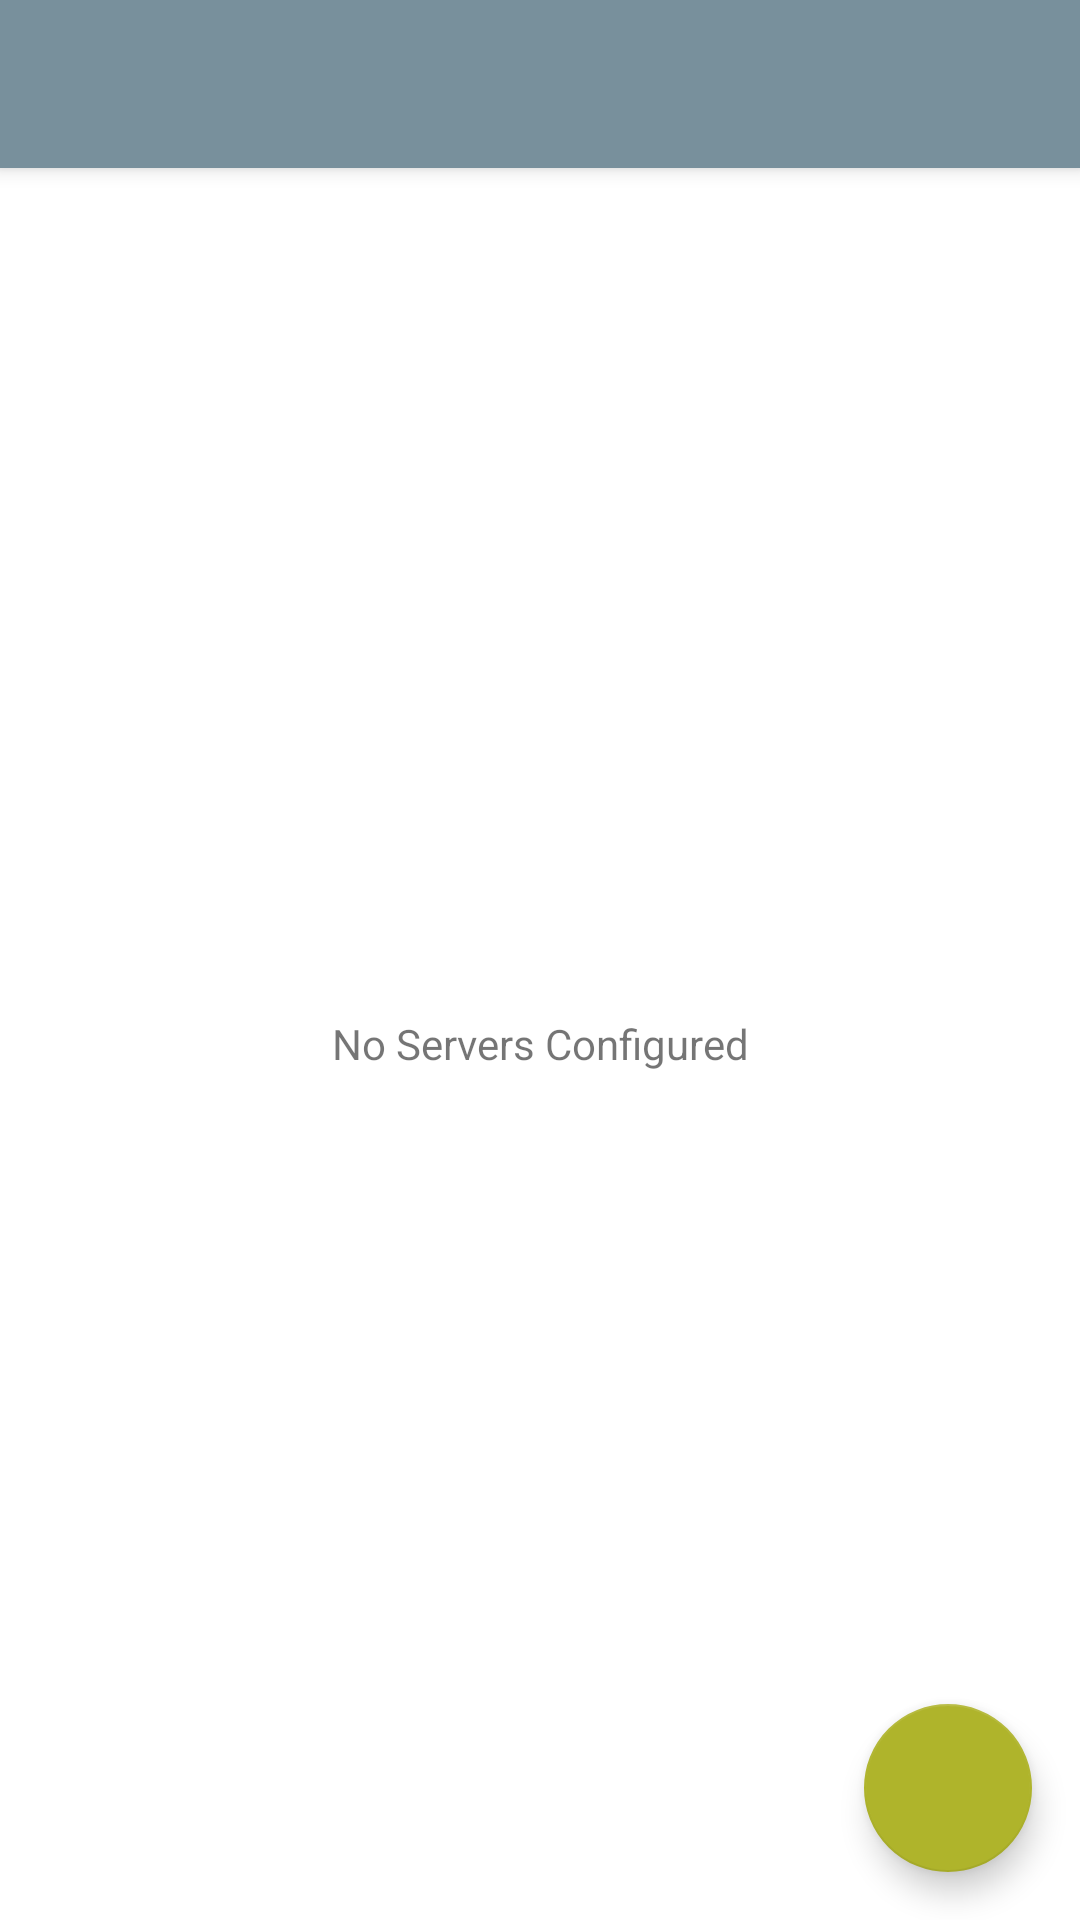

Here is an Android app screen rendered from its layout file. Give the layout XML and the strings, colors and styles it references.
<!-- AndroidManifest.xml: activity theme AppTheme.NoActionBar -->
<!-- res/layout/activity_server_list.xml -->
<?xml version="1.0" encoding="utf-8"?>
<android.support.design.widget.CoordinatorLayout xmlns:android="http://schemas.android.com/apk/res/android"
    xmlns:app="http://schemas.android.com/apk/res-auto"
    xmlns:tools="http://schemas.android.com/tools"
    android:layout_width="match_parent"
    android:layout_height="match_parent"
    tools:context="com.example.piha.piha_androidclient.UI.ServerConfiguration.ServerListActivity">

    <android.support.design.widget.AppBarLayout
        android:layout_width="match_parent"
        android:layout_height="wrap_content"
        android:theme="@style/AppTheme.AppBarOverlay">

        <android.support.v7.widget.Toolbar
            android:id="@+id/toolbar"
            android:layout_width="match_parent"
            android:layout_height="?attr/actionBarSize"
            android:background="?attr/colorPrimary"
            app:popupTheme="@style/AppTheme.PopupOverlay" />

    </android.support.design.widget.AppBarLayout>

    <include layout="@layout/content_server_list" />

    <android.support.design.widget.FloatingActionButton
        android:id="@+id/fab"
        android:layout_width="wrap_content"
        android:layout_height="wrap_content"
        android:layout_gravity="bottom|end"
        android:layout_margin="@dimen/fab_margin"
        app:srcCompat="@drawable/ic_add" />

</android.support.design.widget.CoordinatorLayout>
<!-- res/layout/content_server_list.xml (included above) -->
<?xml version="1.0" encoding="utf-8"?>
<android.support.constraint.ConstraintLayout
    xmlns:android="http://schemas.android.com/apk/res/android"
    xmlns:tools="http://schemas.android.com/tools"
    xmlns:app="http://schemas.android.com/apk/res-auto"
    android:layout_width="match_parent"
    android:layout_height="match_parent"
    app:layout_behavior="@string/appbar_scrolling_view_behavior"
    tools:showIn="@layout/activity_server_list"
    tools:context="com.example.piha.piha_androidclient.UI.ServerConfiguration.ServerListActivity">

    <ListView
        android:id="@+id/listview"
        android:layout_width="match_parent"
        android:layout_height="wrap_content">
    </ListView>

    <TextView
        android:id="@+id/empty_listview"
        android:layout_width="match_parent"
        android:layout_height="match_parent"
        android:text="No Servers Configured"
        android:gravity="center" />

</android.support.constraint.ConstraintLayout>
<!-- resources referenced by this layout -->
<resources>
  <dimen name="fab_margin">16dp</dimen>
  <style name="AppTheme.AppBarOverlay" parent="ThemeOverlay.AppCompat.Dark.ActionBar" />
  <style name="AppTheme.PopupOverlay" parent="ThemeOverlay.AppCompat.Light" />
  <style name="AppTheme.NoActionBar">
          <item name="windowActionBar">false</item>
          <item name="windowNoTitle">true</item>
      </style>
</resources>
